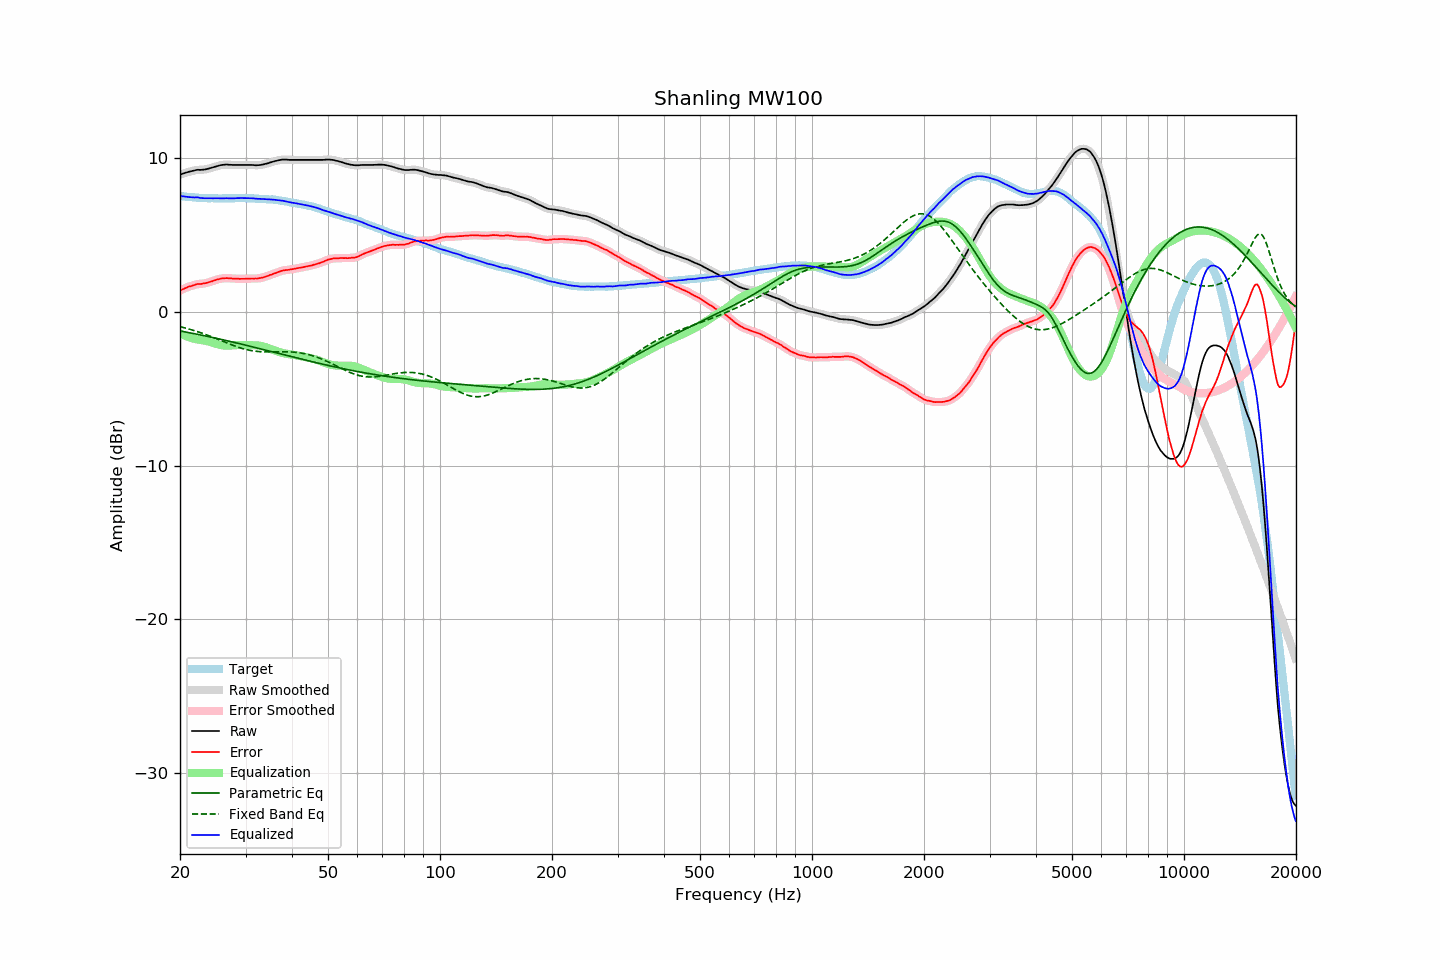

Data behind this chart, as committed beside it:
frequency, raw, error, smoothed, error_smoothed, equalization, parametric_eq, fixed_band_eq, equalized_raw, equalized_smoothed, target
20.00, 8.92, 1.39, 8.92, 1.39, -1.39, -1.24, -0.96, 7.54, 7.54, 7.53
20.20, 8.96, 1.44, 8.96, 1.44, -1.44, -1.26, -0.99, 7.52, 7.52, 7.52
20.40, 8.99, 1.48, 9.00, 1.49, -1.49, -1.28, -1.01, 7.50, 7.51, 7.51
20.61, 9.03, 1.53, 9.03, 1.53, -1.54, -1.30, -1.04, 7.50, 7.49, 7.50
20.81, 9.06, 1.58, 9.06, 1.58, -1.58, -1.32, -1.07, 7.48, 7.48, 7.48
21.02, 9.09, 1.62, 9.09, 1.62, -1.62, -1.34, -1.10, 7.47, 7.47, 7.47
21.23, 9.12, 1.66, 9.12, 1.66, -1.66, -1.36, -1.13, 7.46, 7.46, 7.46
21.44, 9.14, 1.67, 9.15, 1.69, -1.69, -1.38, -1.16, 7.45, 7.45, 7.47
21.66, 9.17, 1.72, 9.17, 1.72, -1.72, -1.40, -1.19, 7.45, 7.45, 7.45
21.87, 9.19, 1.75, 9.20, 1.75, -1.75, -1.42, -1.22, 7.44, 7.45, 7.45
22.09, 9.22, 1.80, 9.22, 1.79, -1.77, -1.44, -1.25, 7.45, 7.45, 7.43
22.31, 9.24, 1.82, 9.23, 1.81, -1.79, -1.46, -1.29, 7.45, 7.44, 7.43
22.54, 9.23, 1.82, 9.24, 1.82, -1.81, -1.48, -1.32, 7.42, 7.43, 7.42
22.76, 9.23, 1.82, 9.24, 1.83, -1.83, -1.50, -1.36, 7.40, 7.41, 7.42
22.99, 9.24, 1.84, 9.24, 1.83, -1.85, -1.53, -1.40, 7.40, 7.40, 7.41
23.22, 9.25, 1.86, 9.25, 1.85, -1.86, -1.55, -1.43, 7.39, 7.39, 7.40
23.45, 9.27, 1.87, 9.27, 1.88, -1.88, -1.57, -1.47, 7.39, 7.39, 7.40
23.69, 9.29, 1.90, 9.30, 1.90, -1.90, -1.59, -1.51, 7.39, 7.39, 7.39
23.92, 9.32, 1.94, 9.32, 1.93, -1.93, -1.61, -1.55, 7.39, 7.39, 7.38
24.16, 9.35, 1.96, 9.35, 1.96, -1.96, -1.64, -1.59, 7.39, 7.39, 7.39
24.40, 9.38, 1.99, 9.39, 2.00, -2.00, -1.66, -1.63, 7.39, 7.39, 7.39
24.65, 9.42, 2.03, 9.42, 2.03, -2.03, -1.68, -1.67, 7.39, 7.39, 7.39
24.89, 9.45, 2.06, 9.45, 2.07, -2.07, -1.70, -1.71, 7.39, 7.39, 7.39
25.14, 9.48, 2.10, 9.48, 2.10, -2.10, -1.73, -1.76, 7.39, 7.39, 7.38
25.39, 9.50, 2.12, 9.51, 2.13, -2.12, -1.75, -1.80, 7.38, 7.38, 7.38
25.65, 9.53, 2.15, 9.53, 2.15, -2.15, -1.77, -1.84, 7.39, 7.38, 7.38
25.91, 9.55, 2.18, 9.55, 2.17, -2.17, -1.80, -1.88, 7.39, 7.38, 7.38
26.16, 9.56, 2.18, 9.57, 2.18, -2.18, -1.82, -1.93, 7.38, 7.39, 7.39
26.43, 9.57, 2.19, 9.57, 2.19, -2.19, -1.84, -1.97, 7.39, 7.39, 7.39
26.69, 9.58, 2.20, 9.58, 2.19, -2.19, -1.87, -2.01, 7.39, 7.39, 7.38
26.96, 9.57, 2.19, 9.57, 2.19, -2.19, -1.89, -2.06, 7.38, 7.39, 7.38
27.23, 9.56, 2.18, 9.57, 2.18, -2.18, -1.92, -2.10, 7.38, 7.38, 7.38
27.50, 9.56, 2.18, 9.56, 2.18, -2.18, -1.94, -2.14, 7.38, 7.38, 7.38
27.77, 9.55, 2.16, 9.56, 2.17, -2.17, -1.97, -2.18, 7.38, 7.38, 7.39
28.05, 9.55, 2.16, 9.55, 2.16, -2.16, -1.99, -2.22, 7.39, 7.39, 7.39
28.33, 9.55, 2.16, 9.55, 2.16, -2.16, -2.02, -2.25, 7.39, 7.39, 7.40
28.62, 9.55, 2.16, 9.55, 2.15, -2.15, -2.04, -2.29, 7.40, 7.40, 7.40
28.90, 9.55, 2.15, 9.55, 2.15, -2.15, -2.07, -2.32, 7.40, 7.40, 7.41
29.19, 9.55, 2.15, 9.55, 2.15, -2.15, -2.09, -2.36, 7.40, 7.40, 7.40
29.48, 9.55, 2.15, 9.55, 2.15, -2.15, -2.12, -2.39, 7.40, 7.40, 7.40
29.78, 9.55, 2.15, 9.55, 2.15, -2.15, -2.14, -2.42, 7.40, 7.40, 7.40
30.08, 9.55, 2.15, 9.55, 2.16, -2.16, -2.17, -2.44, 7.40, 7.40, 7.40
30.38, 9.55, 2.17, 9.55, 2.16, -2.16, -2.19, -2.47, 7.39, 7.39, 7.39
30.68, 9.55, 2.17, 9.55, 2.17, -2.16, -2.22, -2.49, 7.39, 7.39, 7.39
30.99, 9.55, 2.17, 9.55, 2.17, -2.16, -2.24, -2.51, 7.39, 7.39, 7.38
31.30, 9.55, 2.17, 9.55, 2.17, -2.16, -2.27, -2.53, 7.39, 7.38, 7.38
31.61, 9.54, 2.16, 9.54, 2.17, -2.17, -2.30, -2.55, 7.38, 7.37, 7.38
31.93, 9.53, 2.17, 9.54, 2.17, -2.17, -2.32, -2.56, 7.36, 7.36, 7.36
32.24, 9.53, 2.17, 9.53, 2.17, -2.18, -2.35, -2.57, 7.35, 7.36, 7.37
32.57, 9.54, 2.19, 9.54, 2.19, -2.19, -2.37, -2.58, 7.35, 7.35, 7.35
32.89, 9.55, 2.20, 9.55, 2.20, -2.21, -2.40, -2.59, 7.35, 7.35, 7.35
33.22, 9.57, 2.22, 9.57, 2.22, -2.23, -2.43, -2.59, 7.34, 7.34, 7.35
33.55, 9.59, 2.25, 9.59, 2.25, -2.26, -2.45, -2.60, 7.34, 7.34, 7.35
33.89, 9.62, 2.29, 9.62, 2.28, -2.29, -2.48, -2.60, 7.34, 7.33, 7.33
34.23, 9.64, 2.32, 9.65, 2.32, -2.32, -2.50, -2.60, 7.32, 7.33, 7.32
34.57, 9.67, 2.35, 9.68, 2.36, -2.35, -2.53, -2.60, 7.32, 7.32, 7.32
34.92, 9.71, 2.41, 9.71, 2.39, -2.39, -2.56, -2.60, 7.32, 7.32, 7.31
35.27, 9.74, 2.42, 9.74, 2.43, -2.43, -2.58, -2.60, 7.31, 7.31, 7.32
35.62, 9.77, 2.47, 9.77, 2.47, -2.47, -2.61, -2.60, 7.30, 7.30, 7.30
35.97, 9.80, 2.51, 9.80, 2.51, -2.51, -2.64, -2.60, 7.29, 7.29, 7.30
... 635 more rows
